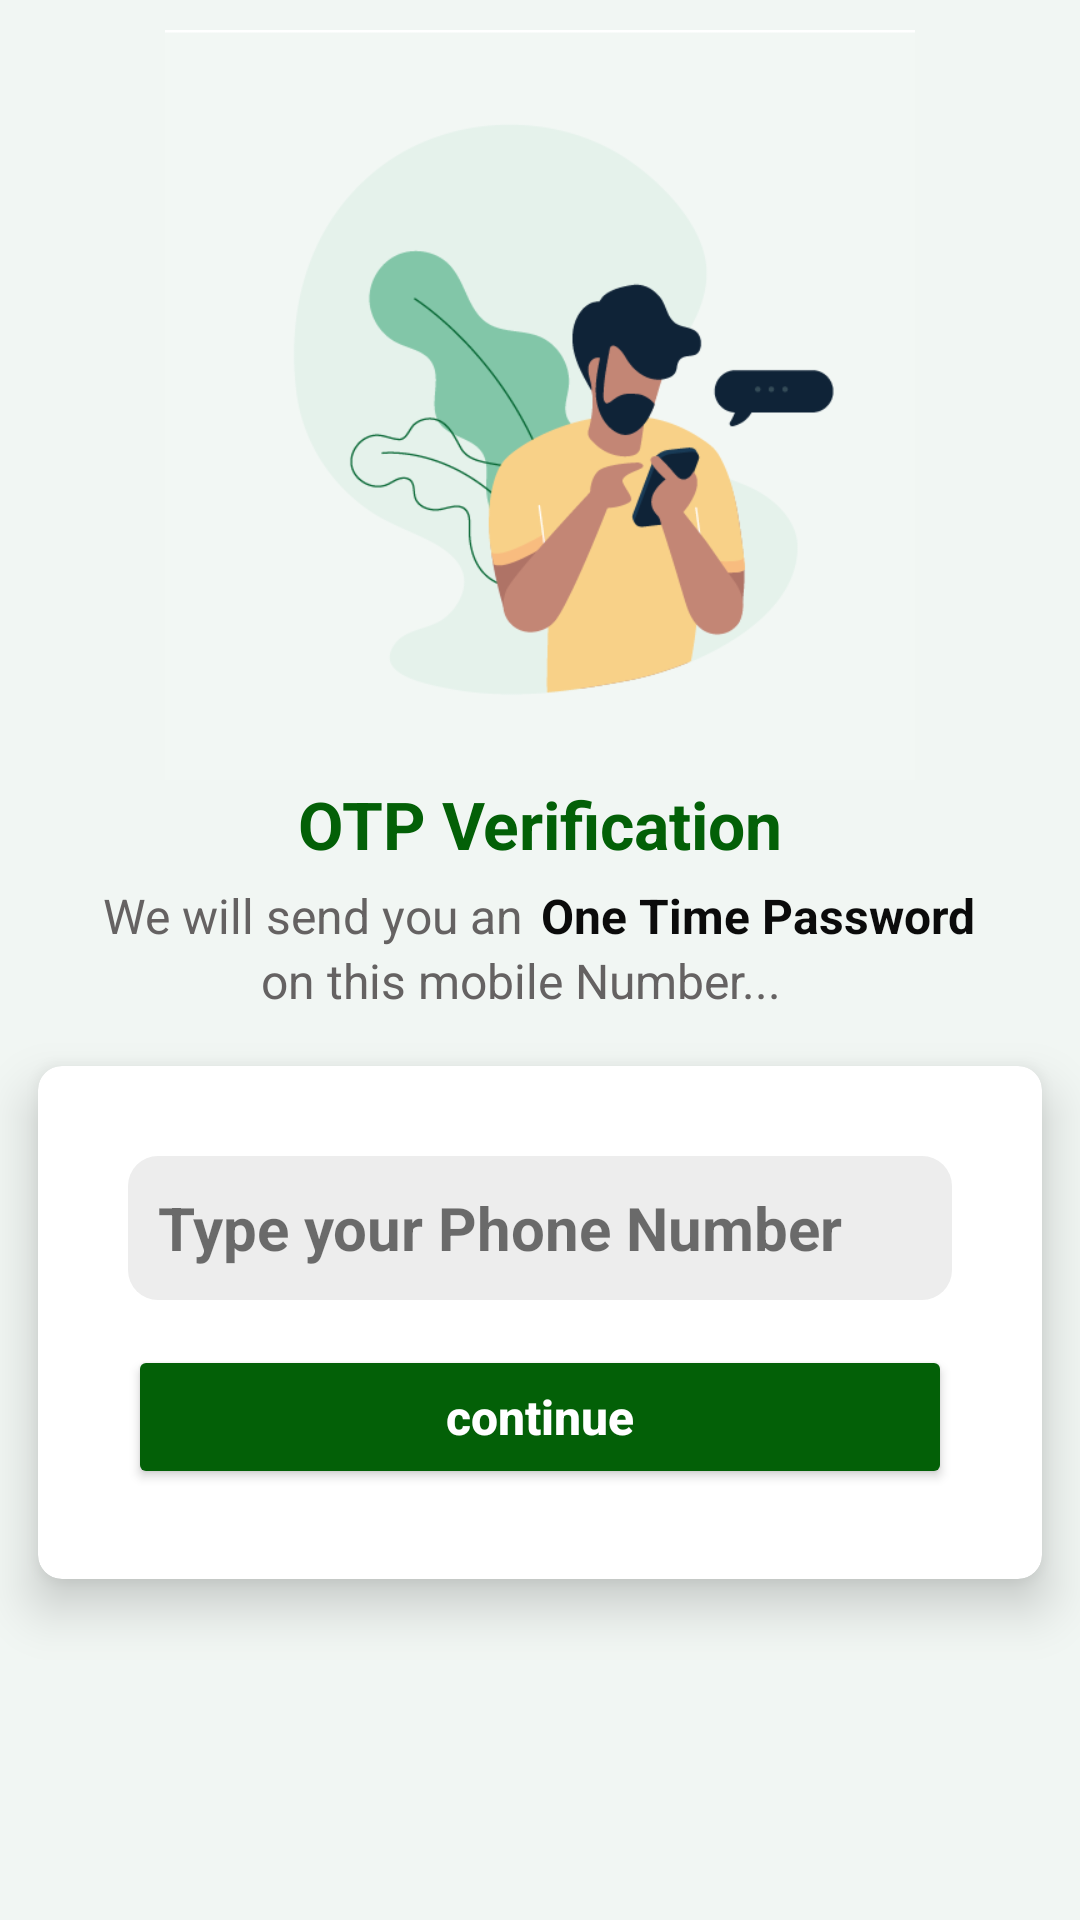

Reconstruct the res/layout file that produces this screen, plus the resources it refers to.
<!-- AndroidManifest.xml: application theme Theme.ChatApp -->
<!-- res/layout/activity_reciveotp_page.xml -->
<?xml version="1.0" encoding="utf-8"?>
<LinearLayout xmlns:android="http://schemas.android.com/apk/res/android"
    xmlns:app="http://schemas.android.com/apk/res-auto"
    xmlns:tools="http://schemas.android.com/tools"
    android:layout_width="match_parent"
    android:layout_height="match_parent"
    android:orientation="vertical"
    android:layout_gravity="center"
    android:background="#F1F6F3"
    android:gravity="center_horizontal"

    tools:ignore="ExtraText">
    tools:context=".reciveotp_page">

    <ImageView
        android:layout_width="250dp"
        android:layout_height="250dp"
        android:layout_marginTop="10dp"
        android:scaleType="centerCrop"
        android:src="@drawable/otv"
        tools:ignore="ContentDescription,HardcodedText,ImageContrastCheck"
        android:contentDescription="TODO" />
    <TextView
        android:text="@string/otp_verification"
        android:textAlignment="center"
        android:textSize="22sp"
        android:textStyle="bold"
        android:textColor="#036007"

        android:layout_width="match_parent"
        android:layout_height="wrap_content"
        />
    <LinearLayout
        android:orientation="horizontal"
        android:layout_gravity="center"
        android:gravity="center"
        android:layout_marginTop="5dp"
        android:layout_width="match_parent"
        android:layout_height="wrap_content">

        <TextView
            android:layout_width="wrap_content"
            android:layout_height="wrap_content"
            android:layout_marginEnd="6dp"
            android:text="@string/we_will_send_you_an"
            android:textColor="#656262"

            android:textSize="16sp"
            android:textStyle="normal"
            tools:ignore="TextSizeCheck" />

        <TextView
            android:layout_width="wrap_content"

            android:layout_height="wrap_content"
            android:text="@string/one_time_password"
            android:textColor="#0B0B0B"

            android:textSize="16sp"
            android:textStyle="bold"
            tools:ignore="TextSizeCheck" />


    </LinearLayout>


    <TextView
        android:layout_width="wrap_content"
        android:layout_height="wrap_content"

        android:layout_marginEnd="6dp"
        android:text="@string/on_this_mobile_number"
        android:textColor="#656262"

        android:textSize="16sp"
        android:textStyle="normal"
        tools:ignore="TextSizeCheck" />
    <androidx.cardview.widget.CardView
        app:cardUseCompatPadding="true"
        app:cardCornerRadius="8dp"
        app:cardElevation="10dp"
        app:cardBackgroundColor="@color/white"

        android:layout_width="match_parent"
        android:layout_height="wrap_content">
        <LinearLayout
            android:orientation="vertical"
            android:gravity="center"
            android:padding="15dp"
            android:background="@color/white"
            android:layout_margin="15dp"
            android:layout_gravity="center"
            android:layout_width="match_parent"
            android:layout_height="wrap_content">

        <EditText
            android:id="@+id/editNumber"
            android:layout_width="match_parent"
            android:layout_height="wrap_content"
            android:layout_marginBottom="15dp"
            android:background="@drawable/background_shape"
            android:ems="1"
            android:textColorHint="#A01C1C1C"
            android:hint="@string/type_your_phone_number"

            android:inputType="phone"

            android:minHeight="48dp"
            android:padding="10dp"
            android:textColor="#1C1C1C"
            android:textSize="20sp"
            android:textStyle="bold|normal"
            android:autofillHints=""
            tools:ignore="TextFields,VisualLintTextFieldSize" />

            <Button
                android:id="@+id/continuBtn"
                android:layout_width="match_parent"

                android:layout_height="wrap_content"
                android:backgroundTint="#036007"
                android:text="continue"
                android:textAllCaps="false"


                android:textColor="#FFFFFF"
                android:textSize="16sp"
                android:textStyle="bold|normal"
                tools:ignore="HardcodedText,TextSizeCheck,VisualLintButtonSize,TextContrastCheck" />



        </LinearLayout>


    </androidx.cardview.widget.CardView>

</LinearLayout>
<!-- resources referenced by this layout -->
<resources>
  <!-- drawable background_shape (drawable) -->
  <?xml version="1.0" encoding="utf-8"?>
  <shape
  
      android:shape="rectangle"
      xmlns:android="http://schemas.android.com/apk/res/android">
  <corners android:radius="10dp"/>
      <solid android:color="#EDEDED"/>
  </shape>
  <!-- drawable otv: png bitmap (drawable, 19298 bytes) -->
  <string name="on_this_mobile_number">on this mobile Number...</string>
  <string name="one_time_password">One Time Password</string>
  <string name="otp_verification">OTP Verification</string>
  <string name="type_your_phone_number">Type your Phone Number</string>
  <string name="we_will_send_you_an">We will send you an</string>
  <style name="Theme.ChatApp" parent="Theme.MaterialComponents.DayNight.NoActionBar">
          
          <item name="colorPrimary">@color/purple_500</item>
          <item name="colorPrimaryVariant">@color/purple_700</item>
          <item name="colorOnPrimary">@color/white</item>
          
          <item name="colorSecondary">@color/teal_200</item>
          <item name="colorSecondaryVariant">@color/teal_700</item>
          <item name="colorOnSecondary">@color/black</item>
          
          <item name="android:statusBarColor">?attr/colorPrimaryVariant</item>
          
      </style>
  <!-- not gathered from this repository: default colours our renderer supplied (Android Studio template values) -->
  <color name="purple_500">#FF6200EE</color>
  <color name="purple_700">#FF3700B3</color>
  <color name="teal_200">#FF03DAC5</color>
  <color name="teal_700">#FF018786</color>
  <color name="black">#FF000000</color>
  <color name="white">#FFFFFFFF</color>
</resources>
